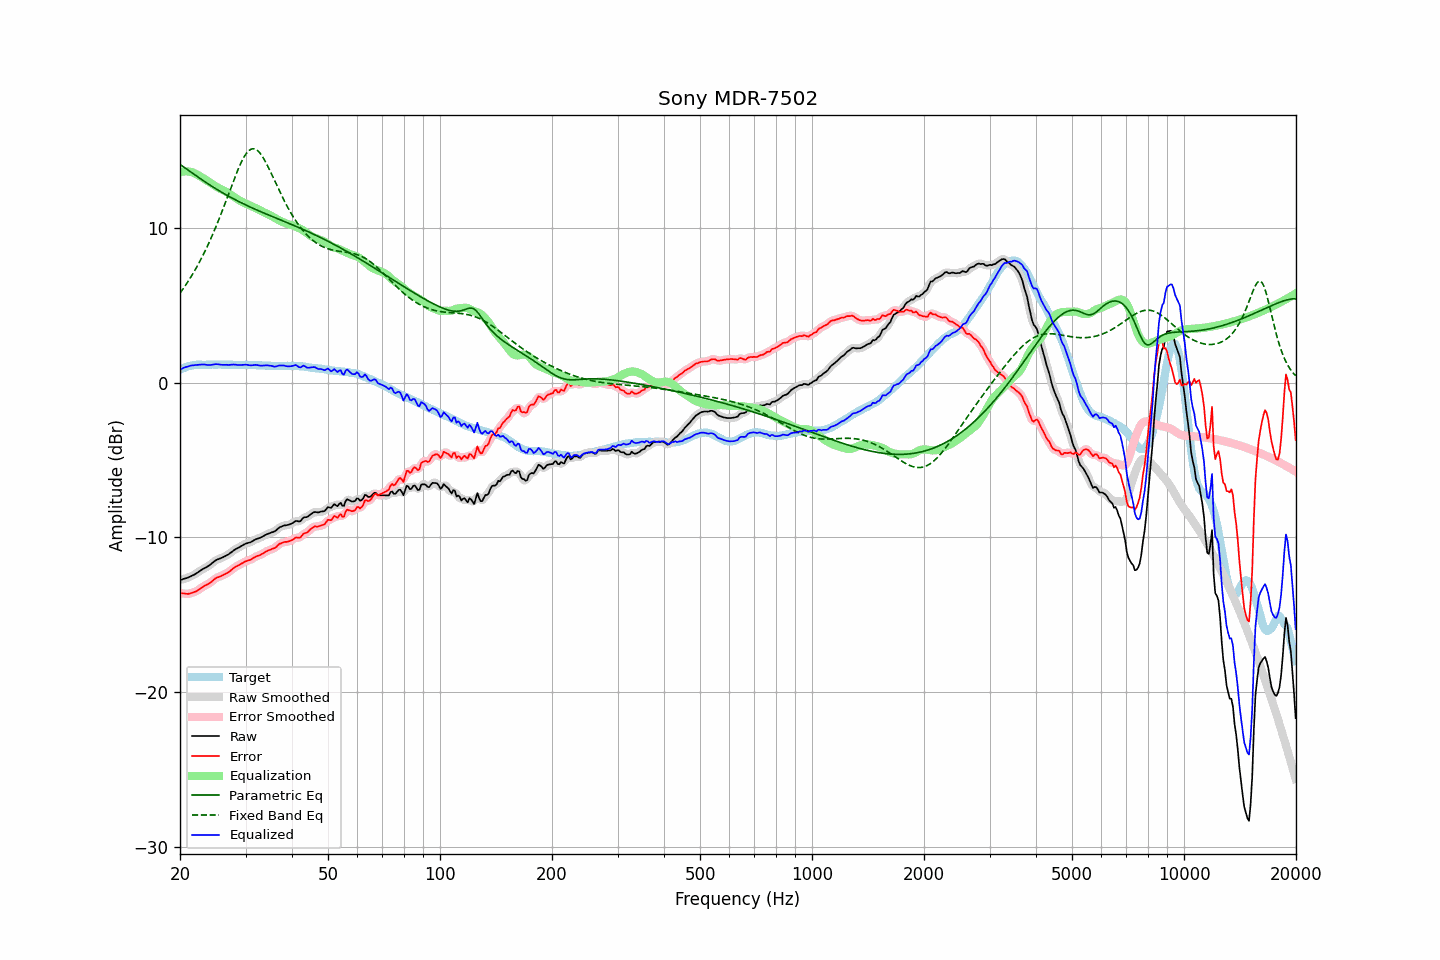

The file beside this chart, header and first rows:
frequency, raw, error, smoothed, error_smoothed, equalization, parametric_eq, fixed_band_eq, equalized_raw, equalized_smoothed, target
20.00, -12.75, -13.59, -12.75, -13.59, 13.58, 14.09, 5.77, 0.83, 0.83, 0.83
20.20, -12.72, -13.61, -12.72, -13.61, 13.61, 14.01, 5.92, 0.88, 0.89, 0.88
20.40, -12.68, -13.62, -12.69, -13.62, 13.63, 13.94, 6.06, 0.94, 0.94, 0.93
20.61, -12.65, -13.62, -12.66, -13.63, 13.64, 13.87, 6.21, 0.98, 0.98, 0.96
20.81, -12.62, -13.64, -12.62, -13.64, 13.64, 13.79, 6.37, 1.01, 1.01, 1.01
21.02, -12.59, -13.65, -12.59, -13.64, 13.63, 13.72, 6.52, 1.04, 1.04, 1.05
21.23, -12.54, -13.62, -12.54, -13.62, 13.62, 13.65, 6.69, 1.07, 1.07, 1.07
21.44, -12.49, -13.59, -12.50, -13.59, 13.59, 13.57, 6.85, 1.10, 1.10, 1.09
21.66, -12.44, -13.56, -12.45, -13.56, 13.56, 13.50, 7.03, 1.11, 1.11, 1.11
21.87, -12.39, -13.52, -12.39, -13.52, 13.52, 13.43, 7.20, 1.12, 1.13, 1.12
22.09, -12.33, -13.48, -12.33, -13.47, 13.46, 13.35, 7.38, 1.13, 1.13, 1.14
22.31, -12.26, -13.42, -12.26, -13.42, 13.41, 13.28, 7.57, 1.14, 1.14, 1.15
22.54, -12.20, -13.35, -12.19, -13.35, 13.35, 13.21, 7.76, 1.15, 1.15, 1.15
22.76, -12.12, -13.28, -12.12, -13.27, 13.29, 13.14, 7.96, 1.16, 1.16, 1.15
22.99, -12.05, -13.20, -12.06, -13.20, 13.22, 13.07, 8.16, 1.17, 1.17, 1.14
23.22, -11.99, -13.14, -12.00, -13.14, 13.16, 13.00, 8.37, 1.17, 1.16, 1.14
23.45, -11.94, -13.09, -11.94, -13.09, 13.09, 12.93, 8.58, 1.15, 1.15, 1.14
23.69, -11.88, -13.04, -11.88, -13.03, 13.02, 12.86, 8.80, 1.14, 1.14, 1.15
23.92, -11.82, -12.98, -11.82, -12.98, 12.95, 12.79, 9.02, 1.13, 1.13, 1.15
24.16, -11.74, -12.90, -11.74, -12.90, 12.88, 12.72, 9.25, 1.14, 1.14, 1.15
24.40, -11.66, -12.83, -11.66, -12.82, 12.81, 12.66, 9.49, 1.15, 1.15, 1.16
24.65, -11.57, -12.73, -11.57, -12.73, 12.75, 12.59, 9.73, 1.17, 1.17, 1.15
24.89, -11.49, -12.65, -11.50, -12.66, 12.68, 12.53, 9.97, 1.19, 1.18, 1.15
25.14, -11.43, -12.59, -11.44, -12.60, 12.62, 12.47, 10.22, 1.19, 1.18, 1.15
25.39, -11.39, -12.56, -11.39, -12.55, 12.56, 12.40, 10.48, 1.17, 1.17, 1.16
25.65, -11.35, -12.52, -11.35, -12.51, 12.51, 12.34, 10.74, 1.16, 1.16, 1.16
25.91, -11.31, -12.47, -11.31, -12.47, 12.46, 12.28, 11.01, 1.15, 1.15, 1.15
26.16, -11.26, -12.42, -11.26, -12.42, 12.41, 12.22, 11.28, 1.15, 1.15, 1.15
26.43, -11.21, -12.37, -11.21, -12.37, 12.36, 12.16, 11.56, 1.15, 1.15, 1.15
26.69, -11.15, -12.31, -11.16, -12.31, 12.30, 12.10, 11.83, 1.15, 1.14, 1.15
26.96, -11.10, -12.26, -11.10, -12.25, 12.24, 12.04, 12.11, 1.13, 1.14, 1.15
27.23, -11.02, -12.18, -11.02, -12.18, 12.17, 11.99, 12.39, 1.14, 1.14, 1.15
27.50, -10.94, -12.10, -10.95, -12.10, 12.10, 11.93, 12.67, 1.15, 1.15, 1.15
27.77, -10.86, -12.01, -10.87, -12.01, 12.03, 11.88, 12.94, 1.16, 1.16, 1.14
28.05, -10.79, -11.94, -10.80, -11.94, 11.95, 11.82, 13.21, 1.16, 1.16, 1.14
28.33, -10.73, -11.87, -10.74, -11.87, 11.88, 11.77, 13.48, 1.15, 1.15, 1.13
28.62, -10.68, -11.82, -10.68, -11.82, 11.82, 11.72, 13.73, 1.13, 1.14, 1.13
28.90, -10.62, -11.77, -10.62, -11.76, 11.75, 11.66, 13.97, 1.13, 1.13, 1.14
29.19, -10.56, -11.70, -10.56, -11.70, 11.70, 11.61, 14.20, 1.13, 1.13, 1.13
29.48, -10.50, -11.65, -10.50, -11.64, 11.65, 11.56, 14.41, 1.14, 1.15, 1.14
29.78, -10.44, -11.58, -10.45, -11.59, 11.60, 11.51, 14.59, 1.15, 1.15, 1.13
30.08, -10.39, -11.54, -10.40, -11.54, 11.55, 11.46, 14.75, 1.16, 1.15, 1.14
30.38, -10.36, -11.50, -10.37, -11.50, 11.50, 11.41, 14.89, 1.14, 1.14, 1.13
30.68, -10.33, -11.47, -10.33, -11.47, 11.45, 11.36, 14.99, 1.12, 1.12, 1.13
30.99, -10.30, -11.44, -10.30, -11.43, 11.41, 11.32, 15.06, 1.10, 1.11, 1.13
31.30, -10.24, -11.37, -10.24, -11.37, 11.36, 11.27, 15.09, 1.12, 1.12, 1.12
31.61, -10.18, -11.31, -10.19, -11.31, 11.32, 11.22, 15.09, 1.13, 1.13, 1.12
31.93, -10.12, -11.25, -10.13, -11.25, 11.27, 11.18, 15.06, 1.14, 1.14, 1.12
32.24, -10.08, -11.20, -10.09, -11.21, 11.22, 11.13, 15.00, 1.13, 1.13, 1.11
32.57, -10.05, -11.17, -10.05, -11.16, 11.16, 11.09, 14.90, 1.11, 1.11, 1.11
32.89, -10.01, -11.13, -10.01, -11.12, 11.11, 11.04, 14.78, 1.09, 1.10, 1.11
33.22, -9.96, -11.07, -9.96, -11.07, 11.05, 11.00, 14.64, 1.09, 1.09, 1.10
33.55, -9.90, -11.01, -9.90, -11.01, 11.00, 10.95, 14.47, 1.10, 1.10, 1.10
33.89, -9.84, -10.94, -9.85, -10.94, 10.95, 10.91, 14.29, 1.11, 1.11, 1.09
34.23, -9.79, -10.89, -9.80, -10.89, 10.91, 10.87, 14.09, 1.11, 1.11, 1.09
34.57, -9.75, -10.84, -9.75, -10.84, 10.86, 10.82, 13.88, 1.10, 1.11, 1.08
34.92, -9.71, -10.80, -9.71, -10.80, 10.80, 10.78, 13.67, 1.09, 1.09, 1.08
35.27, -9.67, -10.75, -9.68, -10.76, 10.75, 10.74, 13.45, 1.07, 1.07, 1.07
35.62, -9.64, -10.72, -9.64, -10.72, 10.69, 10.69, 13.23, 1.05, 1.05, 1.07
35.97, -9.60, -10.68, -9.59, -10.66, 10.63, 10.65, 13.00, 1.03, 1.04, 1.07
... 635 more rows
